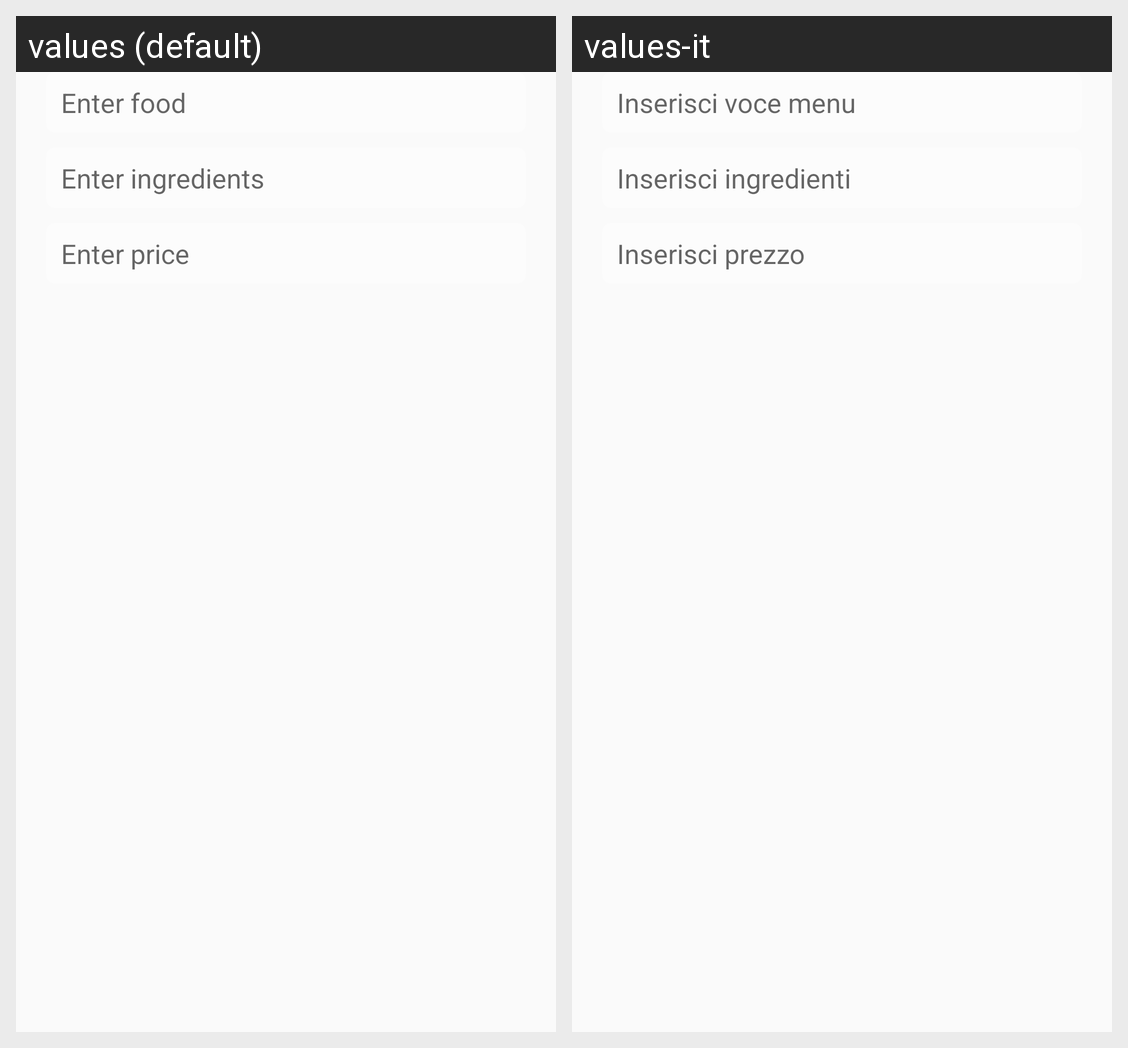

Locale-by-locale string values for the Android screen shown in this grid:
Android screen res/layout/dialog_insert_food.xml rendered under 2 locales, left to right: values (default), values-it. Device: Nexus 5 (rendered at 1080×1920; each locale shown at half size, 540×960, under a caption strip naming it); theme AppTheme.NoActionBar.
Strings drawn on this screen, with the default value and each locale's value (text and hints the layout hard-codes, and strings that could not be matched under every locale, appear in the picture but are not listed):

nameFood
  values: Enter food
  values-it: Inserisci voce menu

ingredientsFood
  values: Enter ingredients
  values-it: Inserisci ingredienti

enter_price
  values: Enter price
  values-it: Inserisci prezzo
